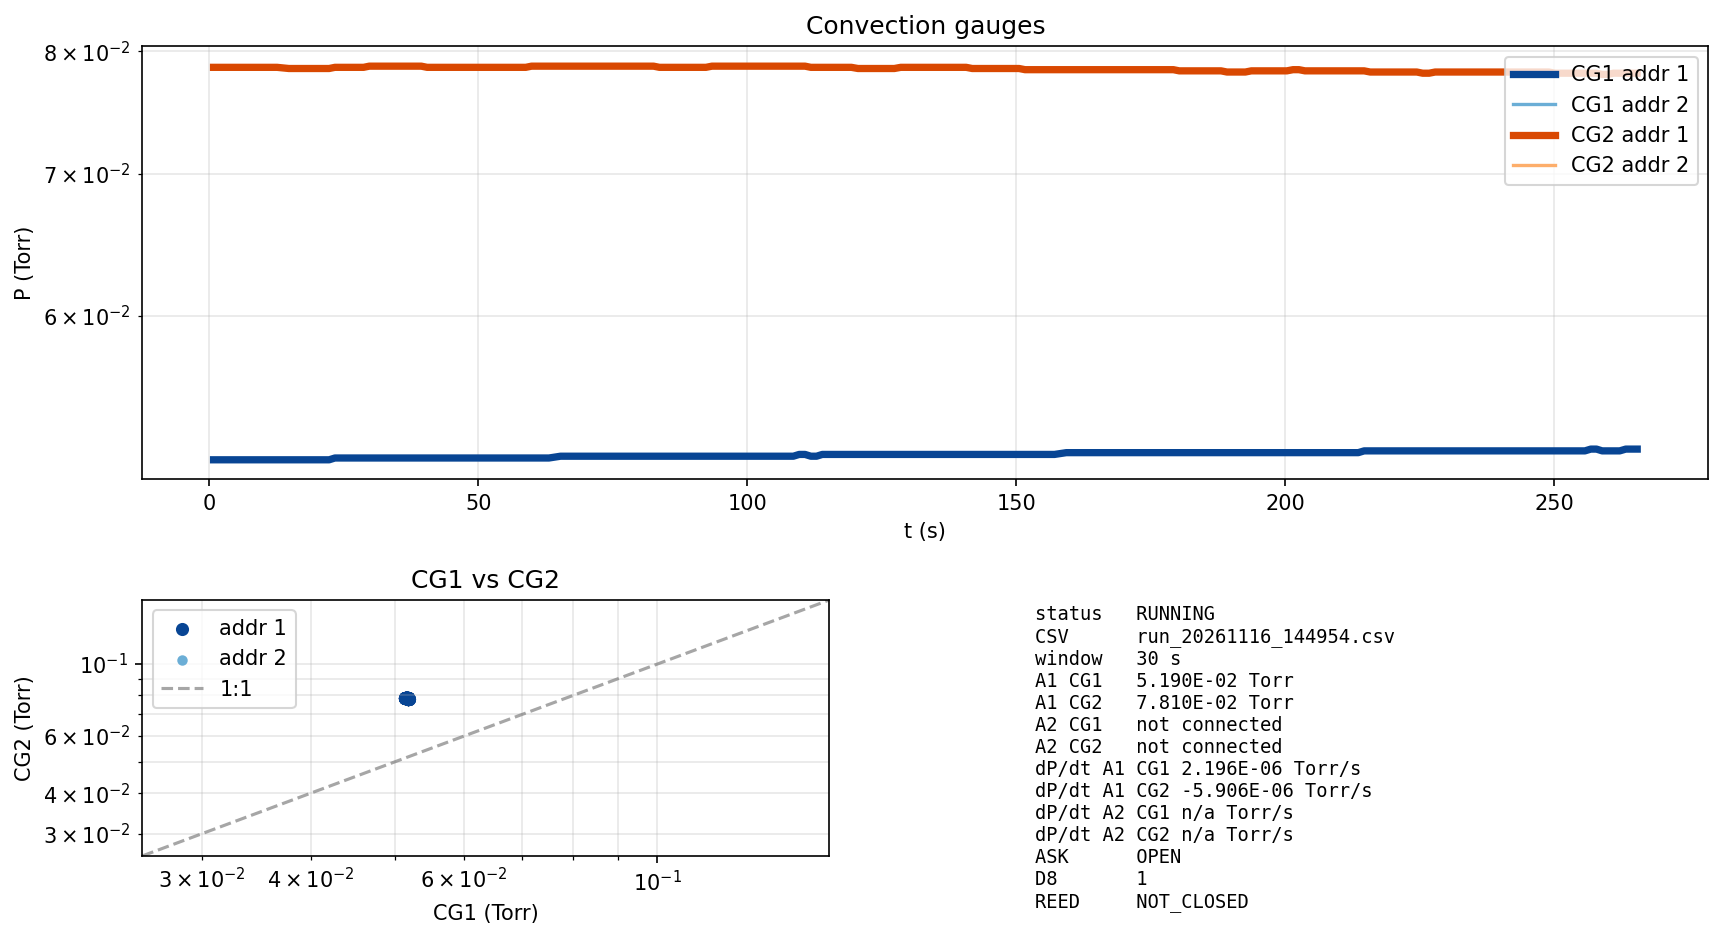

The data file committed next to this chart (first rows):
timestamp_iso, t_s, CG1_Torr, CG2_Torr, A2_CG1_Torr, A2_CG2_Torr, gate_ask, gate_d8, gate_reed, gate_src, dP_dt_CG1, dP_dt_CG2, decade_s_CG1, decade_s_CG2
2026-11-16T14:49:55-05:00, 0.813, 5.130000E-02, 7.860000E-02, 1.100000E+03, 1.100000E+03, OPEN, 1, NOT_CLOSED, USB, , , , 
2026-11-16T14:49:56-05:00, 1.865, 5.130000E-02, 7.860000E-02, 1.100000E+03, 1.100000E+03, OPEN, 1, NOT_CLOSED, USB, , , , 
2026-11-16T14:49:57-05:00, 2.972, 5.130000E-02, 7.860000E-02, 1.100000E+03, 1.100000E+03, OPEN, 1, NOT_CLOSED, USB, , , , 
2026-11-16T14:49:59-05:00, 5.132, 5.130000E-02, 7.860000E-02, 1.100000E+03, 1.100000E+03, RELEASED, 0, NOT_CLOSED, USB, , , , 
2026-11-16T14:50:01-05:00, 6.207, 5.130000E-02, 7.860000E-02, 1.100000E+03, 1.100000E+03, RELEASED, 0, NOT_CLOSED, USB, , , , 
2026-11-16T14:50:02-05:00, 7.274, 5.130000E-02, 7.860000E-02, 1.100000E+03, 1.100000E+03, RELEASED, 0, NOT_CLOSED, USB, , , , 
2026-11-16T14:50:03-05:00, 8.367, 5.130000E-02, 7.860000E-02, 1.100000E+03, 1.100000E+03, RELEASED, 0, NOT_CLOSED, USB, , , , 
2026-11-16T14:50:04-05:00, 9.437, 5.130000E-02, 7.860000E-02, 1.100000E+03, 1.100000E+03, RELEASED, 0, NOT_CLOSED, USB, , , , 
2026-11-16T14:50:05-05:00, 10.49, 5.130000E-02, 7.860000E-02, 1.100000E+03, 1.100000E+03, RELEASED, 0, NOT_CLOSED, USB, , , , 
2026-11-16T14:50:06-05:00, 11.56, 5.130000E-02, 7.860000E-02, 1.100000E+03, 1.100000E+03, OPEN, 1, NOT_CLOSED, USB, , , , 
2026-11-16T14:50:07-05:00, 12.62, 5.130000E-02, 7.860000E-02, 1.100000E+03, 1.100000E+03, OPEN, 1, NOT_CLOSED, USB, , , , 
2026-11-16T14:50:09-05:00, 14.81, 5.130000E-02, 7.850000E-02, 1.100000E+03, 1.100000E+03, OPEN, 1, NOT_CLOSED, USB, , -3.360411E-06, , 5.382319E+04
2026-11-16T14:50:10-05:00, 15.91, 5.130000E-02, 7.850000E-02, 1.100000E+03, 1.100000E+03, OPEN, 1, NOT_CLOSED, USB, , -5.122573E-06, , 3.530804E+04
2026-11-16T14:50:11-05:00, 16.95, 5.130000E-02, 7.850000E-02, 1.100000E+03, 1.100000E+03, OPEN, 1, NOT_CLOSED, USB, , -6.055082E-06, , 2.987045E+04
2026-11-16T14:50:12-05:00, 18.04, 5.130000E-02, 7.850000E-02, 1.100000E+03, 1.100000E+03, OPEN, 1, NOT_CLOSED, USB, , -6.520153E-06, , 2.773985E+04
2026-11-16T14:50:13-05:00, 19.12, 5.130000E-02, 7.850000E-02, 1.100000E+03, 1.100000E+03, OPEN, 1, NOT_CLOSED, USB, , -6.706429E-06, , 2.696935E+04
2026-11-16T14:50:14-05:00, 20.17, 5.130000E-02, 7.850000E-02, 1.100000E+03, 1.100000E+03, OPEN, 1, NOT_CLOSED, USB, , -6.725396E-06, , 2.689329E+04
2026-11-16T14:50:16-05:00, 21.22, 5.130000E-02, 7.850000E-02, 1.100000E+03, 1.100000E+03, OPEN, 1, NOT_CLOSED, USB, , -6.639644E-06, , 2.724062E+04
2026-11-16T14:50:17-05:00, 22.29, 5.130000E-02, 7.850000E-02, 1.100000E+03, 1.100000E+03, OPEN, 1, NOT_CLOSED, USB, , -6.487702E-06, , 2.787860E+04
2026-11-16T14:50:18-05:00, 23.37, 5.140000E-02, 7.860000E-02, 1.100000E+03, 1.100000E+03, OPEN, 1, NOT_CLOSED, USB, 1.147233E-06, -5.147913E-06, , 3.513425E+04
2026-11-16T14:50:20-05:00, 25.5, 5.140000E-02, 7.860000E-02, 1.100000E+03, 1.100000E+03, OPEN, 1, NOT_CLOSED, USB, 2.039642E-06, -3.951345E-06, 5.796983E+04, 4.577379E+04
2026-11-16T14:50:21-05:00, 26.56, 5.140000E-02, 7.860000E-02, 1.100000E+03, 1.100000E+03, OPEN, 1, NOT_CLOSED, USB, 2.668575E-06, -3.037159E-06, 4.430743E+04, 5.955172E+04
2026-11-16T14:50:22-05:00, 27.65, 5.140000E-02, 7.860000E-02, 1.100000E+03, 1.100000E+03, RELEASED, 0, NOT_CLOSED, BUTTON, 3.112734E-06, -2.323289E-06, 3.798517E+04, 7.784999E+04
2026-11-16T14:50:23-05:00, 28.7, 5.140000E-02, 7.860000E-02, 1.100000E+03, 1.100000E+03, RELEASED, 0, NOT_CLOSED, BUTTON, 3.423693E-06, -1.760233E-06, 3.453514E+04, 
2026-11-16T14:50:24-05:00, 29.76, 5.140000E-02, 7.870000E-02, 1.100000E+03, 1.100000E+03, OPEN, 1, NOT_CLOSED, BUTTON, 3.637102E-06, -5.537542E-07, 3.250877E+04, 
2026-11-16T14:50:25-05:00, 30.84, 5.140000E-02, 7.870000E-02, 1.100000E+03, 1.100000E+03, OPEN, 1, NOT_CLOSED, BUTTON, 4.037191E-06, 6.462193E-07, 2.928712E+04, 
2026-11-16T14:50:26-05:00, 31.91, 5.140000E-02, 7.870000E-02, 1.100000E+03, 1.100000E+03, OPEN, 1, NOT_CLOSED, BUTTON, 4.391680E-06, 1.802043E-06, 2.692311E+04, 
2026-11-16T14:50:28-05:00, 34.03, 5.140000E-02, 7.870000E-02, 1.100000E+03, 1.100000E+03, OPEN, 1, NOT_CLOSED, BUTTON, 4.659718E-06, 2.942772E-06, 2.537444E+04, 6.153370E+04
2026-11-16T14:50:29-05:00, 35.15, 5.140000E-02, 7.870000E-02, 1.100000E+03, 1.100000E+03, OPEN, 1, NOT_CLOSED, BUTTON, 4.811242E-06, 3.949224E-06, 2.457530E+04, 4.584563E+04
2026-11-16T14:50:31-05:00, 36.21, 5.140000E-02, 7.870000E-02, 1.100000E+03, 1.100000E+03, OPEN, 1, NOT_CLOSED, BUTTON, 4.692621E-06, 4.304276E-06, 2.519652E+04, 4.206294E+04
2026-11-16T14:50:32-05:00, 37.3, 5.140000E-02, 7.870000E-02, 1.100000E+03, 1.100000E+03, OPEN, 1, NOT_CLOSED, BUTTON, 4.954941E-06, 5.744677E-06, 2.386259E+04, 3.151235E+04
2026-11-16T14:50:33-05:00, 38.36, 5.140000E-02, 7.870000E-02, 1.100000E+03, 1.100000E+03, OPEN, 1, NOT_CLOSED, BUTTON, 4.775760E-06, 5.844223E-06, 2.475788E+04, 3.097558E+04
2026-11-16T14:50:34-05:00, 39.43, 5.140000E-02, 7.870000E-02, 1.100000E+03, 1.100000E+03, OPEN, 1, NOT_CLOSED, BUTTON, 4.749602E-06, 6.545096E-06, 2.489424E+04, 2.765733E+04
2026-11-16T14:50:35-05:00, 40.5, 5.140000E-02, 7.860000E-02, 1.100000E+03, 1.100000E+03, OPEN, 1, NOT_CLOSED, BUTTON, 4.791710E-06, 7.315213E-06, 2.467547E+04, 2.474225E+04
2026-11-16T14:50:36-05:00, 41.61, 5.140000E-02, 7.860000E-02, 1.100000E+03, 1.100000E+03, OPEN, 1, NOT_CLOSED, BUTTON, 4.632225E-06, 7.329250E-06, 2.552504E+04, 2.469253E+04
2026-11-16T14:50:37-05:00, 42.7, 5.140000E-02, 7.860000E-02, 1.100000E+03, 1.100000E+03, OPEN, 1, NOT_CLOSED, BUTTON, 4.415773E-06, 7.375128E-06, 2.677622E+04, 2.453657E+04
2026-11-16T14:50:39-05:00, 44.87, 5.140000E-02, 7.860000E-02, 1.100000E+03, 1.100000E+03, OPEN, 1, NOT_CLOSED, BUTTON, 4.049116E-06, 6.381364E-06, 2.920087E+04, 2.835634E+04
2026-11-16T14:50:40-05:00, 45.93, 5.140000E-02, 7.860000E-02, 1.100000E+03, 1.100000E+03, OPEN, 1, NOT_CLOSED, BUTTON, 3.639120E-06, 5.371876E-06, 3.249074E+04, 3.368325E+04
2026-11-16T14:50:41-05:00, 47.02, 5.140000E-02, 7.860000E-02, 1.100000E+03, 1.100000E+03, OPEN, 1, NOT_CLOSED, BUTTON, 3.182385E-06, 4.334489E-06, 3.715380E+04, 4.174175E+04
2026-11-16T14:50:42-05:00, 48.1, 5.140000E-02, 7.860000E-02, 1.100000E+03, 1.100000E+03, OPEN, 1, NOT_CLOSED, BUTTON, 2.674186E-06, 3.257064E-06, 4.421446E+04, 5.554365E+04
2026-11-16T14:50:44-05:00, 49.19, 5.140000E-02, 7.860000E-02, 1.100000E+03, 1.100000E+03, OPEN, 1, NOT_CLOSED, BUTTON, 2.109680E-06, 2.128394E-06, 5.604532E+04, 8.497961E+04
2026-11-16T14:50:45-05:00, 50.27, 5.140000E-02, 7.860000E-02, 1.100000E+03, 1.100000E+03, OPEN, 1, NOT_CLOSED, BUTTON, 1.482083E-06, 9.345339E-07, 7.977805E+04, 
2026-11-16T14:50:46-05:00, 51.35, 5.140000E-02, 7.860000E-02, 1.100000E+03, 1.100000E+03, OPEN, 1, NOT_CLOSED, BUTTON, 7.822977E-07, -3.410209E-07, , 
2026-11-16T14:50:47-05:00, 52.42, 5.140000E-02, 7.860000E-02, 1.100000E+03, 1.100000E+03, OPEN, 1, NOT_CLOSED, BUTTON, , -1.715811E-06, , 
2026-11-16T14:50:48-05:00, 53.51, 5.140000E-02, 7.860000E-02, 1.100000E+03, 1.100000E+03, OPEN, 1, NOT_CLOSED, BUTTON, , -2.333063E-06, , 7.762254E+04
2026-11-16T14:50:50-05:00, 55.63, 5.140000E-02, 7.860000E-02, 1.100000E+03, 1.100000E+03, OPEN, 1, NOT_CLOSED, BUTTON, , -2.882656E-06, , 6.282343E+04
2026-11-16T14:50:51-05:00, 56.7, 5.140000E-02, 7.860000E-02, 1.100000E+03, 1.100000E+03, OPEN, 1, NOT_CLOSED, BUTTON, , -3.433575E-06, , 5.274336E+04
2026-11-16T14:50:52-05:00, 57.77, 5.140000E-02, 7.860000E-02, 1.100000E+03, 1.100000E+03, OPEN, 1, NOT_CLOSED, BUTTON, , -3.990368E-06, , 4.538386E+04
2026-11-16T14:50:53-05:00, 58.85, 5.140000E-02, 7.860000E-02, 1.100000E+03, 1.100000E+03, OPEN, 1, NOT_CLOSED, BUTTON, , -4.563459E-06, , 3.968444E+04
2026-11-16T14:50:54-05:00, 59.91, 5.140000E-02, 7.870000E-02, 1.100000E+03, 1.100000E+03, OPEN, 1, NOT_CLOSED, BUTTON, , -3.560489E-06, , 5.086332E+04
2026-11-16T14:50:55-05:00, 60.99, 5.140000E-02, 7.870000E-02, 1.100000E+03, 1.100000E+03, OPEN, 1, NOT_CLOSED, BUTTON, , -2.558750E-06, , 7.077608E+04
2026-11-16T14:50:56-05:00, 62.07, 5.140000E-02, 7.870000E-02, 1.100000E+03, 1.100000E+03, OPEN, 1, NOT_CLOSED, BUTTON, , -1.546014E-06, , 
2026-11-16T14:50:57-05:00, 63.14, 5.140000E-02, 7.870000E-02, 1.100000E+03, 1.100000E+03, OPEN, 1, NOT_CLOSED, BUTTON, , -9.293524E-07, , 
2026-11-16T14:51:00-05:00, 65.31, 5.150000E-02, 7.870000E-02, 1.100000E+03, 1.100000E+03, OPEN, 1, NOT_CLOSED, BUTTON, 7.978183E-07, 5.031897E-07, , 
2026-11-16T14:51:01-05:00, 66.4, 5.150000E-02, 7.870000E-02, 1.100000E+03, 1.100000E+03, OPEN, 1, NOT_CLOSED, BUTTON, 1.508685E-06, 1.518513E-06, 7.852401E+04, 
2026-11-16T14:51:02-05:00, 67.47, 5.150000E-02, 7.870000E-02, 1.100000E+03, 1.100000E+03, OPEN, 1, NOT_CLOSED, BUTTON, 2.143117E-06, 2.521984E-06, 5.527836E+04, 7.180786E+04
2026-11-16T14:51:03-05:00, 68.54, 5.150000E-02, 7.870000E-02, 1.100000E+03, 1.100000E+03, OPEN, 1, NOT_CLOSED, BUTTON, 2.711140E-06, 3.528448E-06, 4.369673E+04, 5.132519E+04
2026-11-16T14:51:04-05:00, 69.62, 5.150000E-02, 7.870000E-02, 1.100000E+03, 1.100000E+03, OPEN, 1, NOT_CLOSED, BUTTON, 3.220443E-06, 4.550124E-06, 3.678623E+04, 3.980074E+04
2026-11-16T14:51:05-05:00, 70.7, 5.150000E-02, 7.870000E-02, 1.100000E+03, 1.100000E+03, OPEN, 1, NOT_CLOSED, BUTTON, 3.677012E-06, 4.760015E-06, 3.221855E+04, 3.804574E+04
2026-11-16T14:51:06-05:00, 71.76, 5.150000E-02, 7.870000E-02, 1.100000E+03, 1.100000E+03, OPEN, 1, NOT_CLOSED, BUTTON, 4.084128E-06, 4.920922E-06, 2.900692E+04, 3.680170E+04
... 160 more rows
